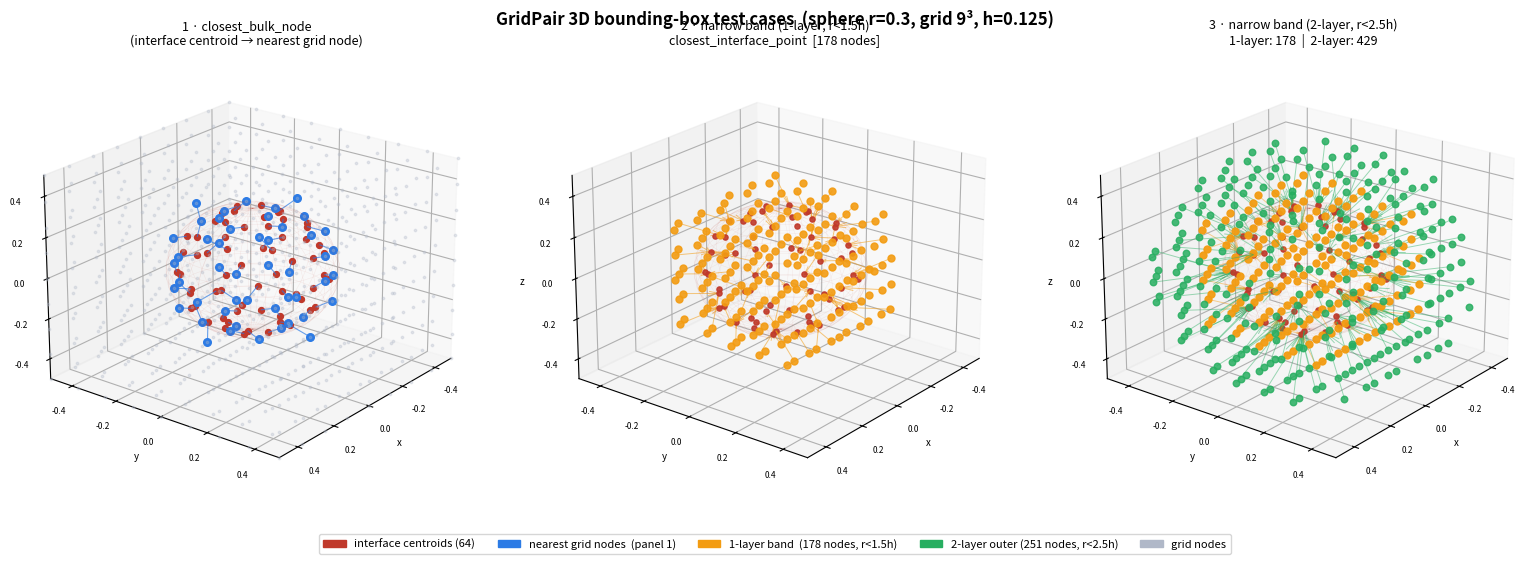

Write the Python code that produced this figure. (Note: this script raises an exception after producing the figure.)
"""
Visualize 3D GridPair bounding-box test cases (mirrors test_pair.cpp):
  1. closest_bulk_node   — interface centroid → nearest grid node
  2. narrow band 1-layer — grid nodes within 1.5 h of the sphere
  3. narrow band 2-layer — grid nodes within 2.5 h of the sphere

Grid: [-0.5, 0.5]^3, n=8 cells (9^3 = 729 nodes), h = 0.125
Interface: UV sphere, r=0.3, M=4 latitude rings, N=8 longitudes → 64 centroids
(Test uses n=16; n=8 chosen here for visual clarity — algorithm is identical.)
"""

import numpy as np
import matplotlib.pyplot as plt
from mpl_toolkits.mplot3d import Axes3D          # noqa: F401
from mpl_toolkits.mplot3d.art3d import Line3DCollection

# ─── geometry helpers ────────────────────────────────────────────────────────

def make_node_grid_3d(lo, hi, n):
    h = (hi - lo) / n
    xs = np.linspace(lo, hi, n + 1)
    XX, YY, ZZ = np.meshgrid(xs, xs, xs, indexing='ij')
    return np.column_stack([XX.ravel(), YY.ravel(), ZZ.ravel()]), h


def make_sphere_uv(cx, cy, cz, r, M, N):
    """
    UV sphere: M latitude rings, N longitude segments.
    Returns (vertices Nv×3, triangles Nt×3, centroids Nt×3).
    Same geometry as the C++ make_sphere_uv in test_pair.cpp.
    """
    Nv = 2 + M * N
    verts = np.zeros((Nv, 3))
    verts[0] = [cx, cy, cz + r]
    verts[1] = [cx, cy, cz - r]
    for m in range(M):
        phi  = np.pi * (m + 1) / (M + 1)
        z_r  = cz + r * np.cos(phi)
        rxy  = r * np.sin(phi)
        for nn in range(N):
            th = 2 * np.pi * nn / N
            verts[2 + m * N + nn] = [cx + rxy * np.cos(th),
                                     cy + rxy * np.sin(th), z_r]
    tris = []
    for nn in range(N):
        tris.append([0, 2 + nn, 2 + (nn + 1) % N])
    for m in range(M - 1):
        for nn in range(N):
            a, b = 2+m*N+nn, 2+m*N+(nn+1)%N
            c, d = 2+(m+1)*N+nn, 2+(m+1)*N+(nn+1)%N
            tris.append([a, c, b])
            tris.append([b, c, d])
    for nn in range(N):
        tris.append([1, 2+(M-1)*N+(nn+1)%N, 2+(M-1)*N+nn])
    tris     = np.array(tris)
    centroids = (verts[tris[:,0]] + verts[tris[:,1]] + verts[tris[:,2]]) / 3.0
    return verts, tris, centroids


def min_dist_matrix(grid, iface_pts):
    """(N_nodes,) array of min distances to the interface point set."""
    diff = grid[:, None, :] - iface_pts[None, :, :]   # (N, M, 3)
    return np.min(np.linalg.norm(diff, axis=2), axis=1)


def nearest_node_idx(grid, pt):
    return int(np.argmin(np.linalg.norm(grid - pt, axis=1)))


def nearest_iface_idx(iface_pts, node):
    return int(np.argmin(np.linalg.norm(iface_pts - node, axis=1)))


# ─── smooth sphere surface (for wireframe backdrop) ──────────────────────────

def sphere_surface(r=0.3, Nu=40, Nv=20):
    u = np.linspace(0, 2 * np.pi, Nu)
    v = np.linspace(0, np.pi, Nv)
    X = r * np.outer(np.cos(u), np.sin(v))
    Y = r * np.outer(np.sin(u), np.sin(v))
    Z = r * np.outer(np.ones(Nu), np.cos(v))
    return X, Y, Z


# ─── shared drawing helpers ──────────────────────────────────────────────────

def add_sphere_wire(ax, alpha=0.08, color='#c0392b', lw=0.4):
    X, Y, Z = sphere_surface()
    ax.plot_wireframe(X, Y, Z, alpha=alpha, color=color, linewidth=lw, zorder=1)


def set_axes(ax, title, elev=22, azim=38):
    ax.set_title(title, fontsize=9, pad=4)
    ax.set_xlabel("x", fontsize=7, labelpad=1)
    ax.set_ylabel("y", fontsize=7, labelpad=1)
    ax.set_zlabel("z", fontsize=7, labelpad=1)
    ax.tick_params(labelsize=6)
    ax.set_xlim(-0.5, 0.5); ax.set_ylim(-0.5, 0.5); ax.set_zlim(-0.5, 0.5)
    ax.view_init(elev=elev, azim=azim)


# ─── build data ──────────────────────────────────────────────────────────────

R = 0.3
grid, h = make_node_grid_3d(-0.5, 0.5, 8)       # 9^3 = 729 nodes, h = 0.125
verts, tris, iface = make_sphere_uv(0, 0, 0, R, M=4, N=8)   # 64 centroids

print(f"Grid nodes: {len(grid)}   Interface pts: {len(iface)}   h = {h:.4f}")

# Per-node min distance to any interface centroid
node_dist = min_dist_matrix(grid, iface)

band1 = np.where(node_dist < 1.5 * h)[0]
band2 = np.where(node_dist < 2.5 * h)[0]
outer = np.setdiff1d(band2, band1)

print(f"1-layer band: {len(band1)} nodes   2-layer band: {len(band2)} nodes")

GRID_C   = "#b0b8c8"
NODE_C   = "#2c7be5"
IFACE_C  = "#c0392b"
BAND1_C  = "#f39c12"
BAND2_C  = "#27ae60"

# ─── figure ──────────────────────────────────────────────────────────────────

fig = plt.figure(figsize=(16, 5.5))
fig.suptitle("GridPair 3D bounding-box test cases  (sphere r=0.3, grid 9³, h=0.125)",
             fontsize=12, fontweight="bold")

# ─── Panel 1: closest_bulk_node ──────────────────────────────────────────────

ax1 = fig.add_subplot(1, 3, 1, projection='3d')

add_sphere_wire(ax1)

# All grid nodes (tiny, faded)
ax1.scatter(*grid.T, s=3, c=GRID_C, alpha=0.3, depthshade=False, zorder=2)

# Lines: interface centroid → nearest grid node
nn_indices = [nearest_node_idx(grid, pt) for pt in iface]
segs = [[pt, grid[ni]] for pt, ni in zip(iface, nn_indices)]
lc = Line3DCollection(segs, linewidths=0.8, colors=NODE_C, alpha=0.7, zorder=4)
ax1.add_collection3d(lc)

# Nearest grid nodes (blue, larger)
nn_set = np.unique(nn_indices)
ax1.scatter(*grid[nn_set].T,  s=30, c=NODE_C,  alpha=1.0, depthshade=False, zorder=5)

# Interface centroids (red)
ax1.scatter(*iface.T, s=18, c=IFACE_C, alpha=1.0, depthshade=False, zorder=6)

set_axes(ax1, "1 · closest_bulk_node\n(interface centroid → nearest grid node)")

# ─── Panel 2: narrow band 1-layer ────────────────────────────────────────────

ax2 = fig.add_subplot(1, 3, 2, projection='3d')

add_sphere_wire(ax2)

# Band-1 nodes
ax2.scatter(*grid[band1].T, s=25, c=BAND1_C, alpha=0.9, depthshade=False, zorder=3)

# Arrows: subsample every 2nd band node → nearest interface centroid
stride = 2
for n in band1[::stride]:
    nc = grid[n]
    qi = nearest_iface_idx(iface, nc)
    ip = iface[qi]
    d  = ip - nc
    ax2.quiver(*nc, *d, length=1.0, normalize=False,
               color=BAND1_C, alpha=0.55, arrow_length_ratio=0.3,
               linewidth=0.7, zorder=4)

# Interface centroids
ax2.scatter(*iface.T, s=14, c=IFACE_C, alpha=0.9, depthshade=False, zorder=5)

set_axes(ax2,
         f"2 · narrow band (1-layer, r<1.5h)\nclosest_interface_point  [{len(band1)} nodes]")

# ─── Panel 3: narrow band 2-layer ────────────────────────────────────────────

ax3 = fig.add_subplot(1, 3, 3, projection='3d')

add_sphere_wire(ax3)

# Outer ring (band2 \ band1) in green
ax3.scatter(*grid[outer].T,  s=22, c=BAND2_C, alpha=0.85, depthshade=False, zorder=3)
# Inner ring (band1) in orange, on top
ax3.scatter(*grid[band1].T,  s=25, c=BAND1_C, alpha=0.95, depthshade=False, zorder=4)

# Arrows (every 2nd node, both layers)
all_band = np.concatenate([outer, band1])
for n in all_band[::2]:
    nc = grid[n]
    qi = nearest_iface_idx(iface, nc)
    ip = iface[qi]
    color = BAND1_C if n in set(band1) else BAND2_C
    ax3.quiver(*nc, *(ip - nc), length=1.0, normalize=False,
               color=color, alpha=0.45, arrow_length_ratio=0.3,
               linewidth=0.7, zorder=5)

ax3.scatter(*iface.T, s=14, c=IFACE_C, alpha=0.9, depthshade=False, zorder=6)

set_axes(ax3,
         f"3 · narrow band (2-layer, r<2.5h)\n"
         f"1-layer: {len(band1)}  |  2-layer: {len(band2)}")

# ─── shared legend ───────────────────────────────────────────────────────────

import matplotlib.patches as mpatches
legend_elems = [
    mpatches.Patch(color=IFACE_C,  label="interface centroids (64)"),
    mpatches.Patch(color=NODE_C,   label="nearest grid nodes  (panel 1)"),
    mpatches.Patch(color=BAND1_C,  label=f"1-layer band  ({len(band1)} nodes, r<1.5h)"),
    mpatches.Patch(color=BAND2_C,  label=f"2-layer outer ({len(outer)} nodes, r<2.5h)"),
    mpatches.Patch(color=GRID_C,   label="grid nodes"),
]
fig.legend(handles=legend_elems, loc="lower center", ncol=5,
           fontsize=8, bbox_to_anchor=(0.5, -0.02))

plt.tight_layout(rect=[0, 0.06, 1, 1])

out = "python/grid_pair_test_viz_3d.png"
plt.savefig(out, dpi=160, bbox_inches="tight")
print(f"Saved → {out}")
plt.show()
